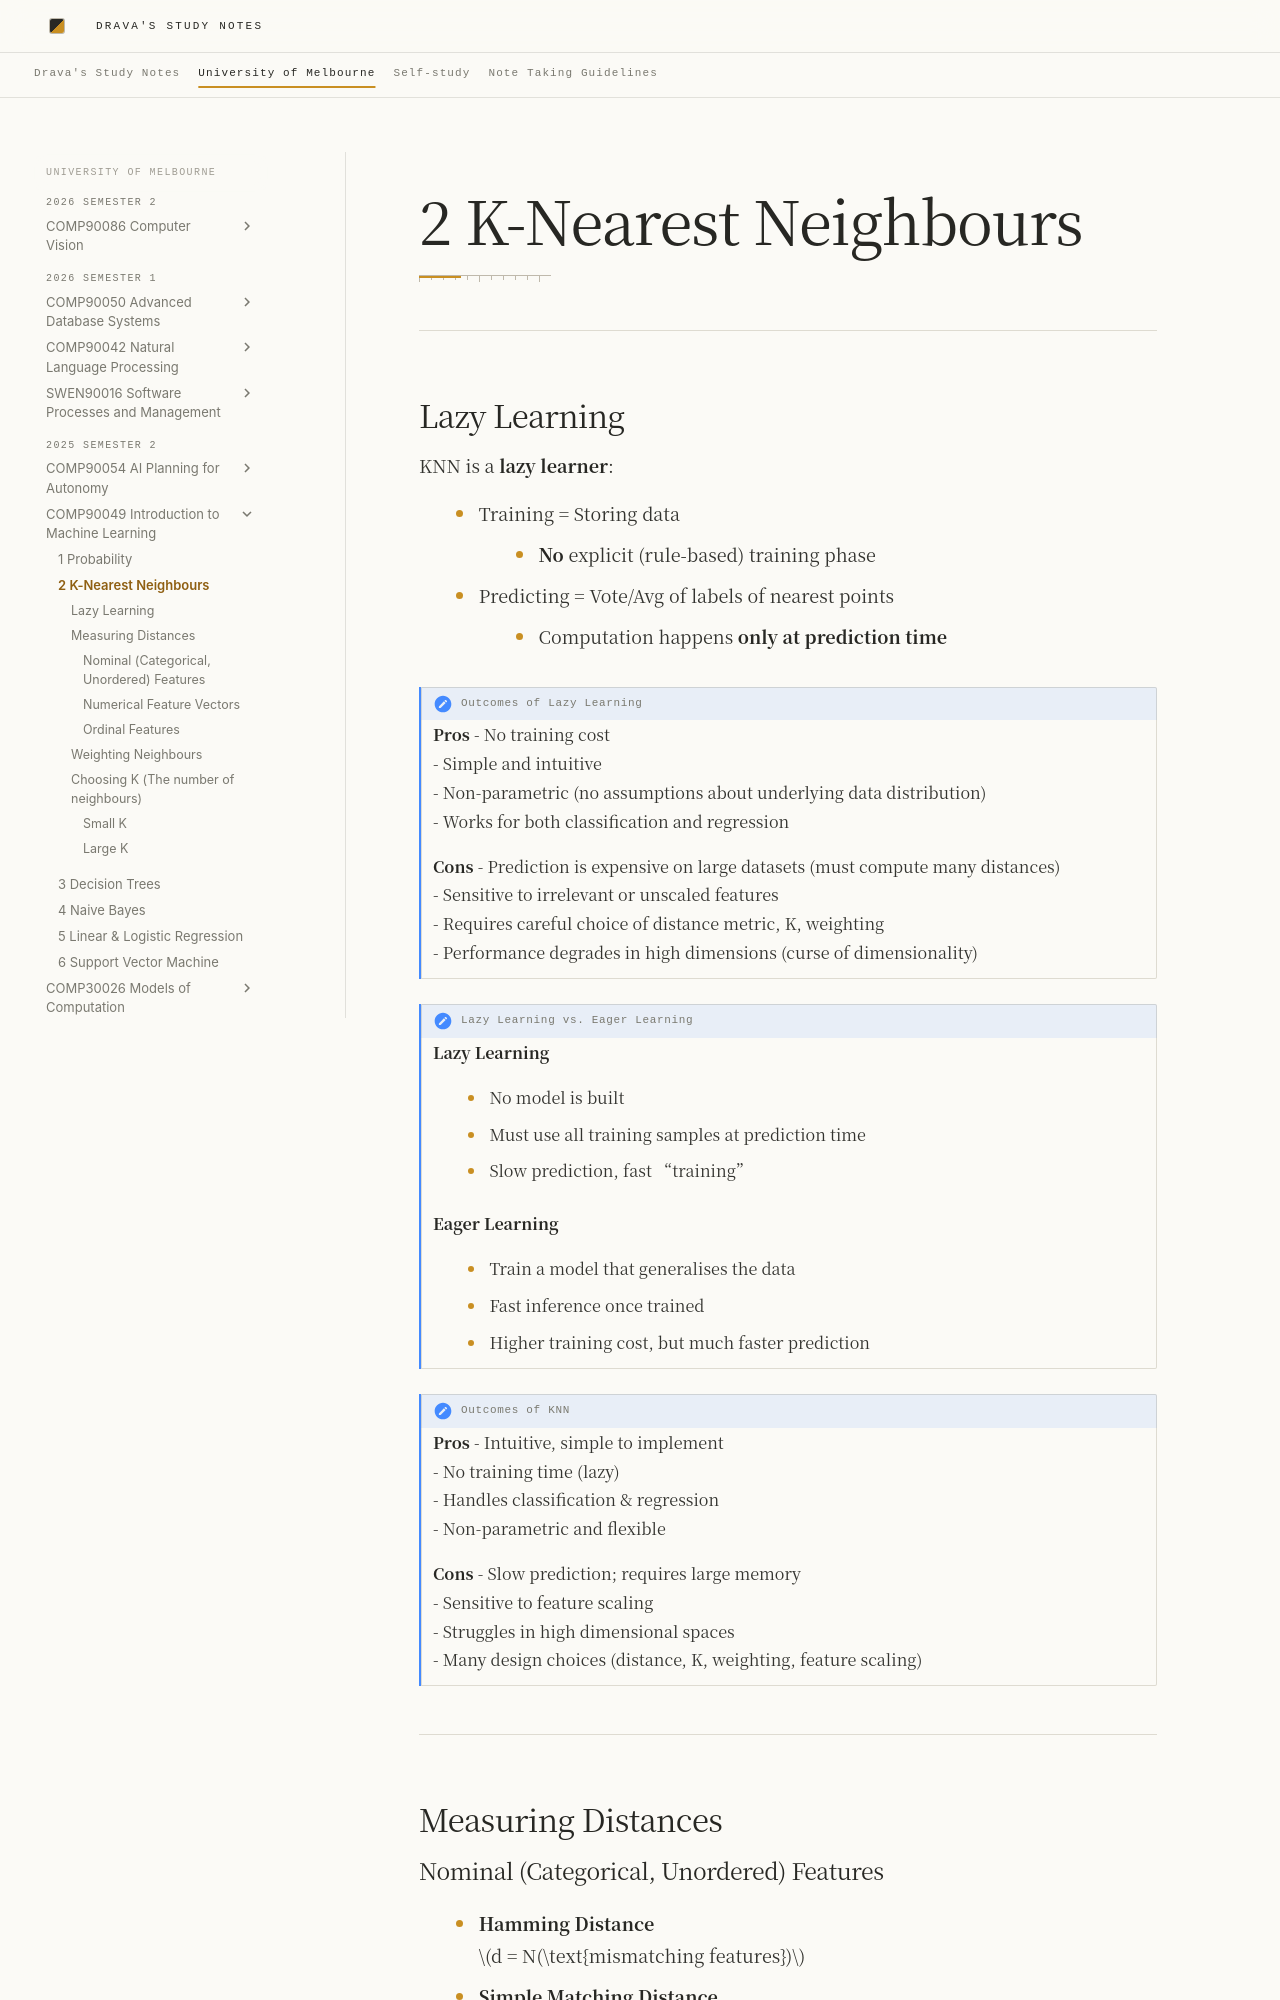

repository: DravaMmonk/study-notes · page: Unimelb/25S2/IML/02-KNN.html · generator: mkdocs

# 2 K-Nearest Neighbours
---
## Lazy Learning

KNN is a **lazy learner**:

- Training = Storing data
	- **No** explicit (rule-based) training phase
- Predicting = Vote/Avg of labels of nearest points
	- Computation happens **only at prediction time**

> [!note] Outcomes of Lazy Learning  
> **Pros**
> - No training cost  
> - Simple and intuitive  
> - Non-parametric (no assumptions about underlying data distribution)  
> - Works for both classification and regression  
>
> **Cons**
> - Prediction is expensive on large datasets (must compute many distances)  
> - Sensitive to irrelevant or unscaled features  
> - Requires careful choice of distance metric, K, weighting  
> - Performance degrades in high dimensions (curse of dimensionality)

> [!NOTE] Lazy Learning vs. Eager Learning
> 
> **Lazy Learning**
> 
> - No model is built  
> - Must use all training samples at prediction time  
> - Slow prediction, fast “training”
> 
> **Eager Learning**
> 
> - Train a model that generalises the data  
> - Fast inference once trained  
> - Higher training cost, but much faster prediction  

> [!note] Outcomes of KNN  
> **Pros**
> - Intuitive, simple to implement  
> - No training time (lazy)  
> - Handles classification & regression  
> - Non-parametric and flexible  
>
> **Cons**
> - Slow prediction; requires large memory  
> - Sensitive to feature scaling  
> - Struggles in high dimensional spaces  
> - Many design choices (distance, K, weighting, feature scaling)

---

## Measuring Distances
